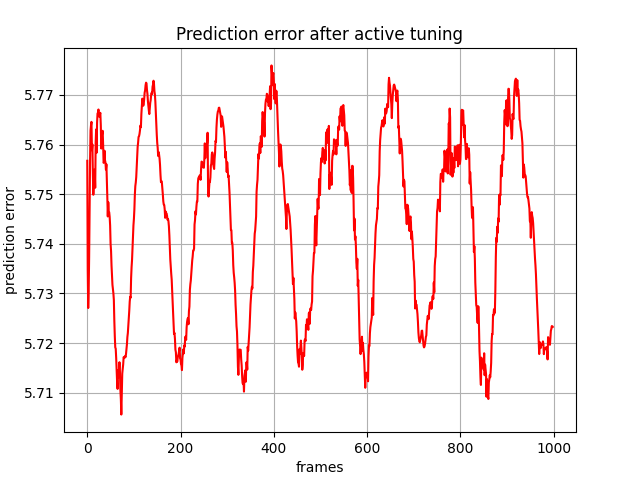

The file beside this chart, header and first rows:
, 0
0, 5.757
1, 5.735
2, 5.727
3, 5.731
4, 5.737
5, 5.747
6, 5.757
7, 5.763
8, 5.764
9, 5.765
10, 5.759
11, 5.76
12, 5.754
13, 5.75
14, 5.753
15, 5.755
16, 5.754
17, 5.751
18, 5.76
19, 5.763
20, 5.758
21, 5.764
22, 5.766
23, 5.766
24, 5.767
25, 5.766
26, 5.766
27, 5.766
28, 5.766
29, 5.764
30, 5.759
31, 5.762
32, 5.762
33, 5.763
34, 5.76
35, 5.756
36, 5.756
37, 5.759
38, 5.757
39, 5.756
40, 5.755
41, 5.756
42, 5.753
43, 5.749
44, 5.746
45, 5.748
46, 5.747
47, 5.746
48, 5.745
49, 5.744
50, 5.74
51, 5.739
52, 5.736
53, 5.734
54, 5.732
55, 5.731
56, 5.73
57, 5.729
58, 5.725
59, 5.721
... 939 more rows
